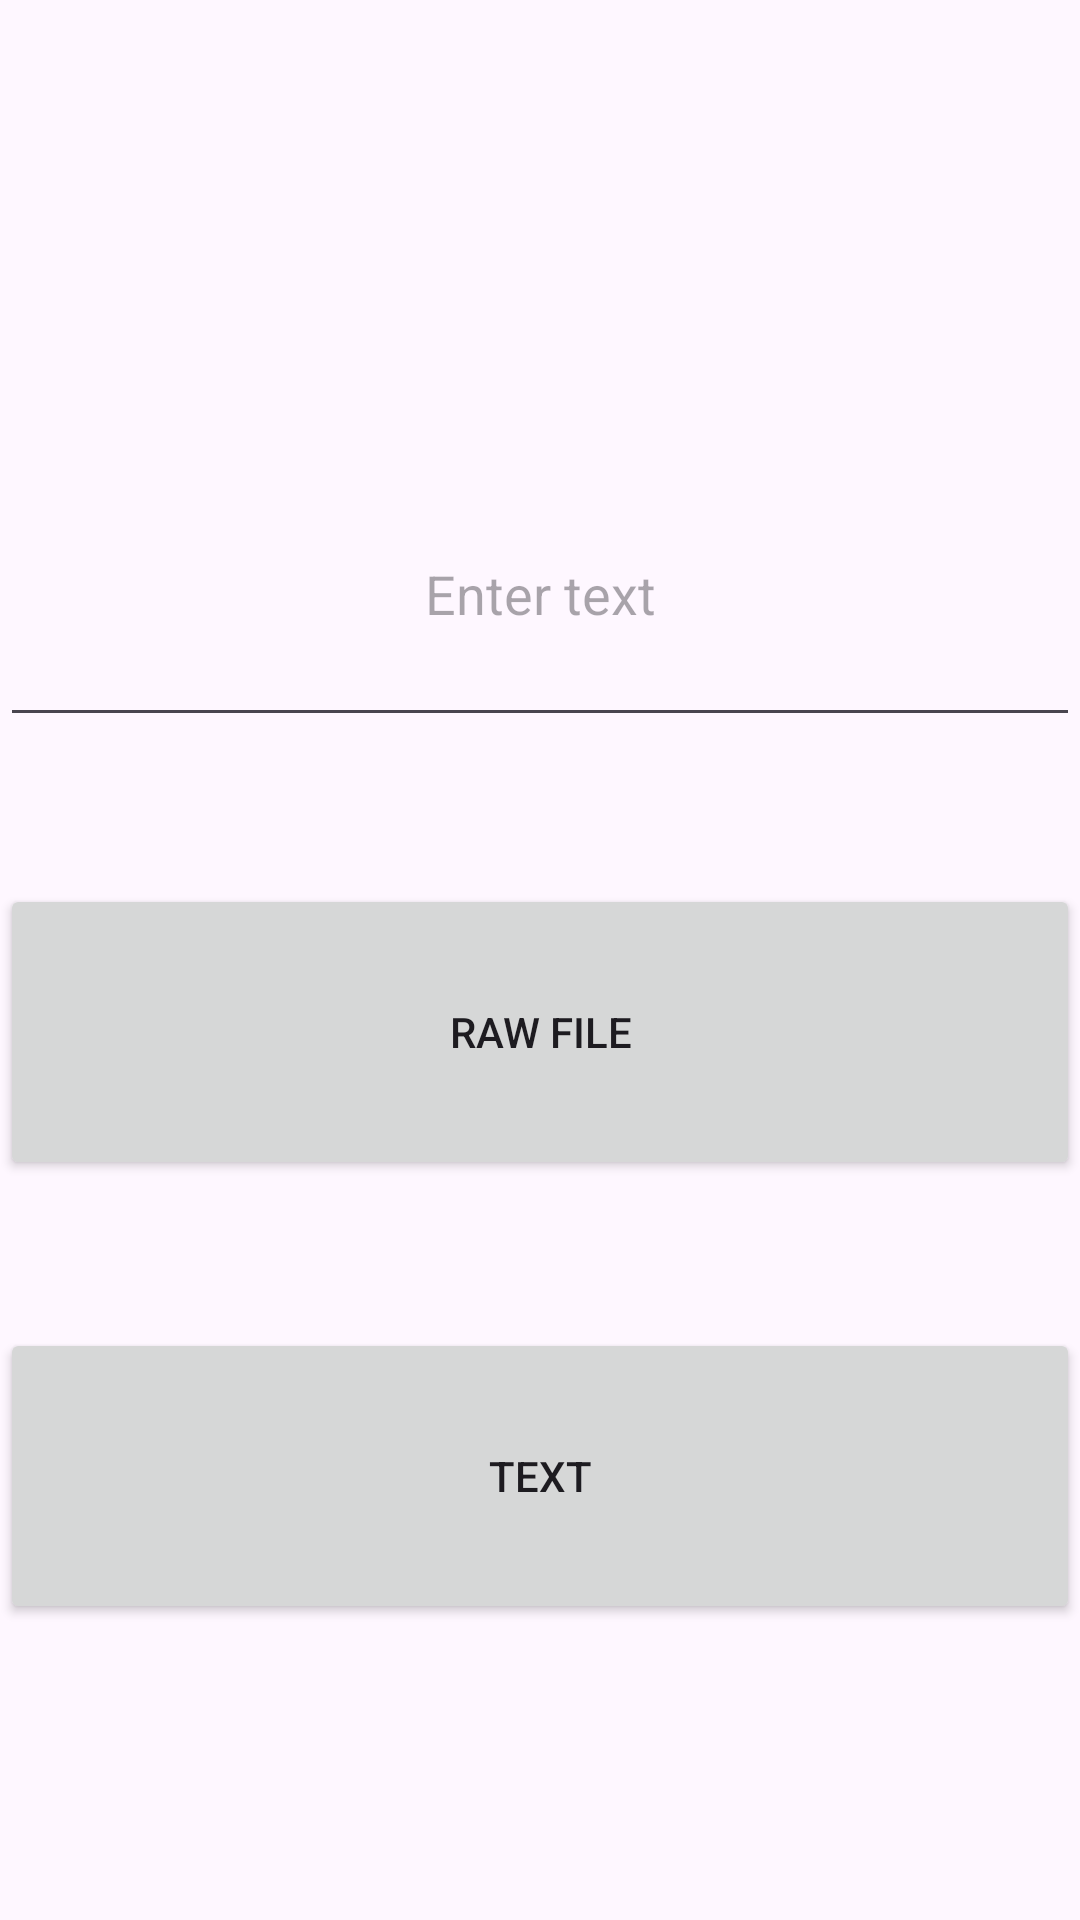

This screen was rendered from an Android layout file. Write that file and the resources it references.
<!-- AndroidManifest.xml: application theme Theme.RawFile -->
<!-- res/layout/activity_main.xml -->
<?xml version="1.0" encoding="utf-8"?>
<LinearLayout xmlns:android="http://schemas.android.com/apk/res/android"
    xmlns:app="http://schemas.android.com/apk/res-auto"
    xmlns:tools="http://schemas.android.com/tools"
    android:layout_width="match_parent"
    android:layout_height="match_parent"
    tools:context=".MainActivity">


    <LinearLayout
        android:layout_width="0dp"
        android:layout_height="match_parent"
        android:layout_weight="80"
        android:orientation="vertical">

        <TextView
            android:id="@+id/textTv"
            android:layout_width="match_parent"
            android:layout_height="0dp"
            android:layout_weight="10"
            android:gravity="center_horizontal|center_vertical"
            android:textSize="20sp" />

        <Space
            android:layout_width="match_parent"
            android:layout_height="0dp"
            android:layout_weight="5" />

        <EditText
            android:id="@+id/textEt"
            android:layout_width="match_parent"
            android:layout_height="0dp"
            android:layout_weight="10"
            android:ems="10"
            android:gravity="center_horizontal|center_vertical"
            android:hint="Enter text"
            android:inputType="text" />

        <Space
            android:layout_width="match_parent"
            android:layout_height="0dp"
            android:layout_weight="5" />

        <Button
            android:layout_width="match_parent"
            android:layout_height="0dp"
            android:layout_weight="10"
            android:gravity="center_horizontal|center_vertical"
            android:onClick="rawFileBtn"
            android:text="Raw file" />

        <Space
            android:layout_width="match_parent"
            android:layout_height="0dp"
            android:layout_weight="5" />

        <Button
            android:layout_width="match_parent"
            android:layout_height="0dp"
            android:layout_weight="10"
            android:gravity="center_horizontal|center_vertical"
            android:onClick="textBtn"
            android:text="Text" />

        <Space
            android:layout_width="match_parent"
            android:layout_height="0dp"
            android:layout_weight="10" />
    </LinearLayout>

</LinearLayout>
<!-- resources referenced by this layout -->
<resources>
  <style name="Theme.RawFile" parent="Base.Theme.RawFile" />
  <style name="Base.Theme.RawFile" parent="Theme.Material3.DayNight.NoActionBar">
          
          
      </style>
</resources>
